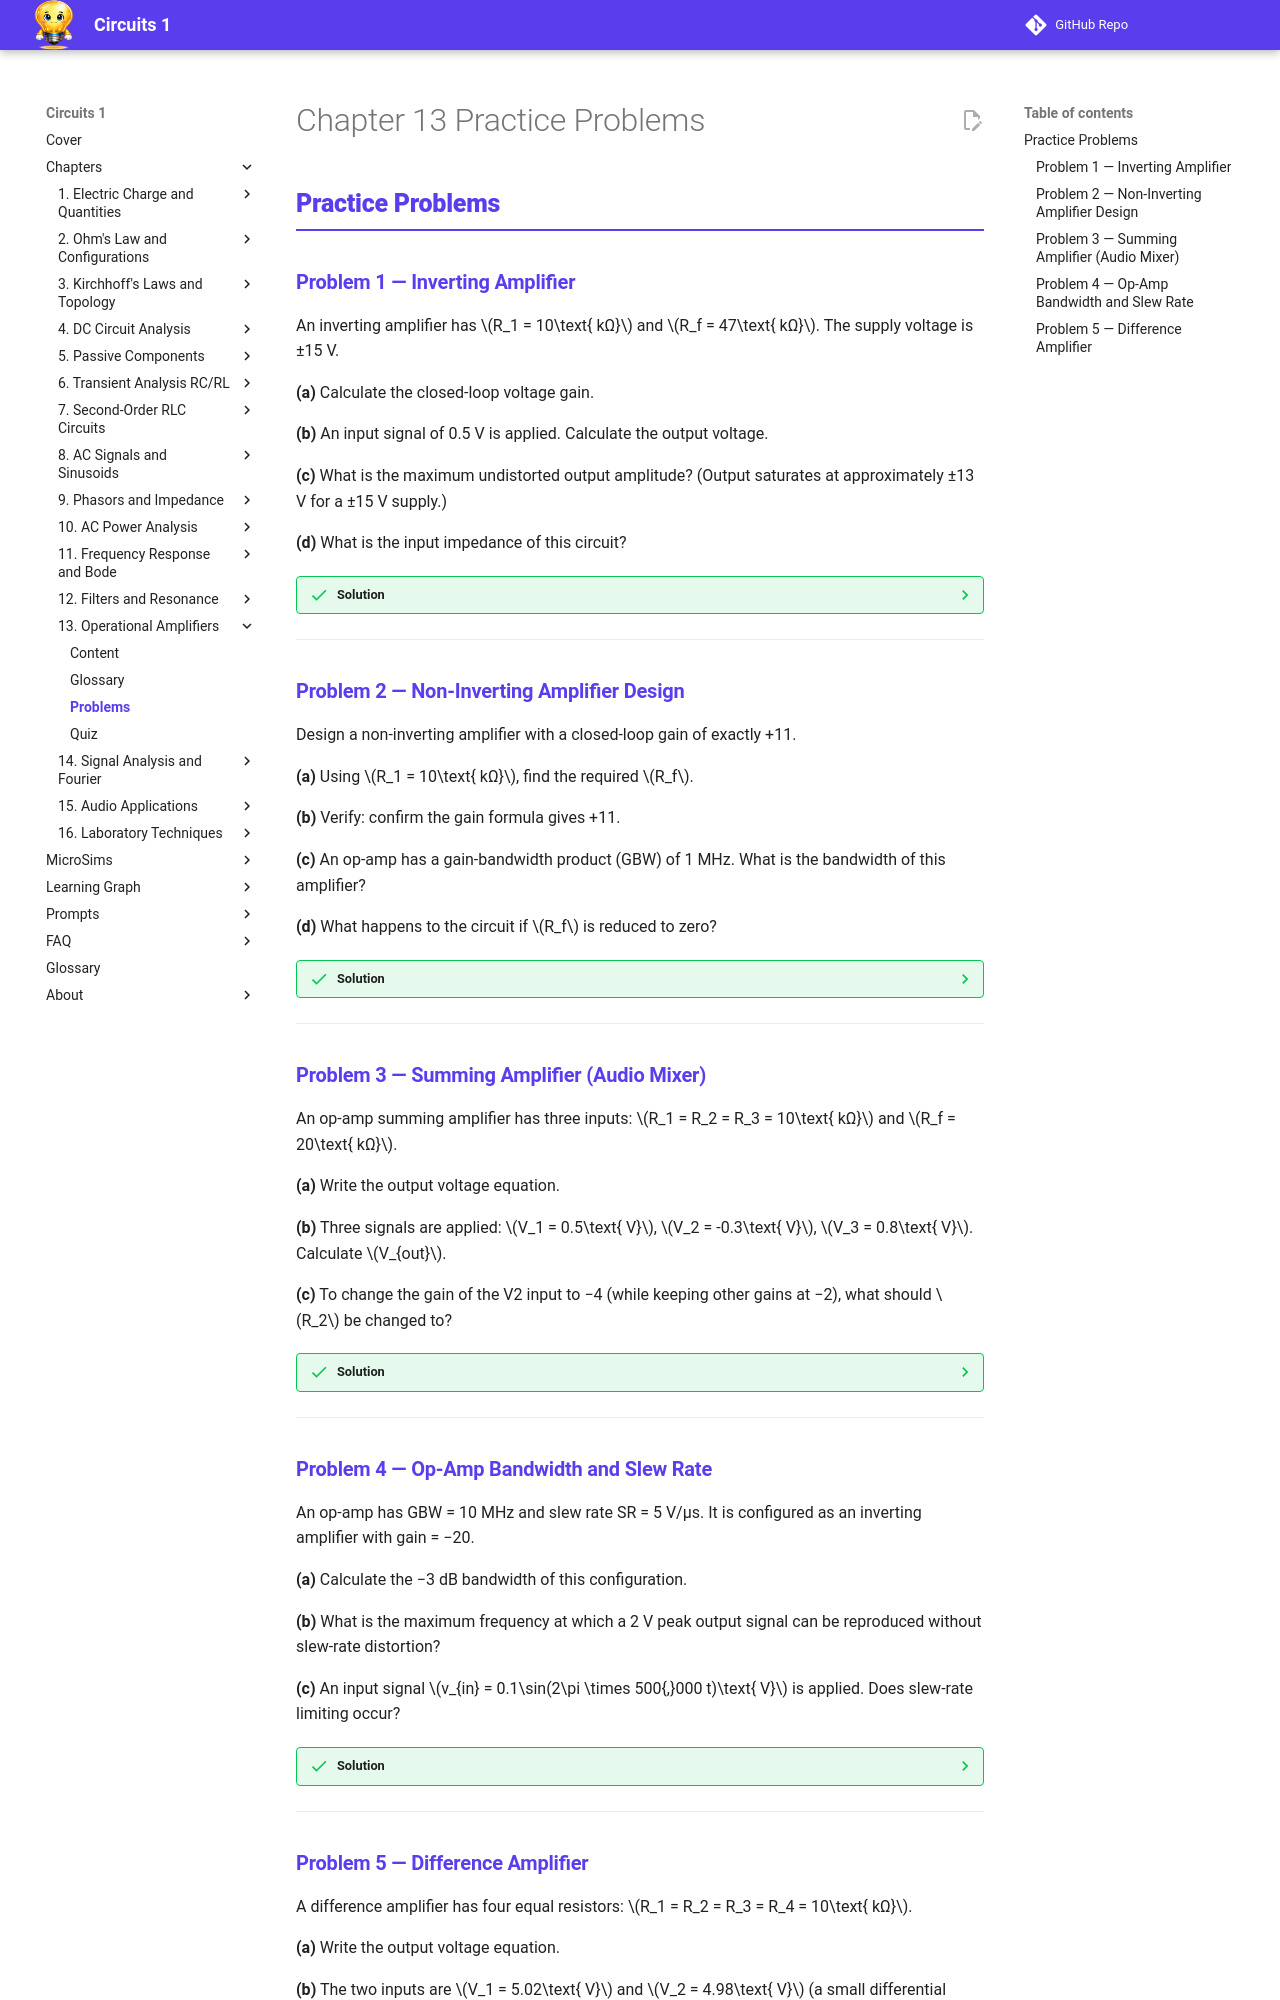

repository: dmccreary/circuits · page: chapters/13-operational-amplifiers/problems/index.html · generator: mkdocs

---
title: Chapter 13 Practice Problems — Operational Amplifiers
description: Practice problems with solutions for Chapter 13 covering op-amp configurations, golden rules, and practical limitations
---

<div class="unit1-styled" markdown>

# Chapter 13 Practice Problems

## Practice Problems

### Problem 1 — Inverting Amplifier

An inverting amplifier has \(R_1 = 10\text{ kΩ}\) and \(R_f = 47\text{ kΩ}\). The supply voltage is ±15 V.

**(a)** Calculate the closed-loop voltage gain.

**(b)** An input signal of 0.5 V is applied. Calculate the output voltage.

**(c)** What is the maximum undistorted output amplitude? (Output saturates at approximately ±13 V for a ±15 V supply.)

**(d)** What is the input impedance of this circuit?

??? success "Solution"
    **(a)** Closed-loop gain of inverting amplifier:

    \[A_{CL} = -\frac{R_f}{R_1} = -\frac{47}{10} = -4.7\]

    The gain is −4.7 (magnitude 4.7, with phase inversion).

    **(b)** Output voltage:

    \[V_{out} = A_{CL} \times V_{in} = -4.7 \times 0.5 = -2.35\text{ V}\]

    **(c)** With saturation at ±13 V, maximum input is \(|V_{in,max}| = 13/4.7 = 2.77\text{ V}\). For signals larger than 2.77 V, the output clips at ±13 V.

    **(d)** Input impedance of an inverting amplifier equals \(R_1\):

    \[Z_{in} = R_1 = 10\text{ kΩ}\]

---

### Problem 2 — Non-Inverting Amplifier Design

Design a non-inverting amplifier with a closed-loop gain of exactly +11.

**(a)** Using \(R_1 = 10\text{ kΩ}\), find the required \(R_f\).

**(b)** Verify: confirm the gain formula gives +11.

**(c)** An op-amp has a gain-bandwidth product (GBW) of 1 MHz. What is the bandwidth of this amplifier?

**(d)** What happens to the circuit if \(R_f\) is reduced to zero?

??? success "Solution"
    **(a)** Non-inverting gain formula: \(A_{CL} = 1 + R_f/R_1\). Solving for \(R_f\):

    \[11 = 1 + \frac{R_f}{10\text{ kΩ}} \Rightarrow R_f = 10 \times 10\text{ kΩ} = 100\text{ kΩ}\]

    **(b)** Verify: \(A_{CL} = 1 + 100/10 = 1 + 10 = 11\) ✓

    **(c)** Bandwidth from GBW product:

    \[\text{BW} = \frac{\text{GBW}}{A_{CL}} = \frac{1\text{ MHz}}{11} = 90.9\text{ kHz}\]

    **(d)** With \(R_f = 0\): \(A_{CL} = 1 + 0/R_1 = 1\). The circuit becomes a **voltage follower** (unity gain buffer) with maximum bandwidth = GBW = 1 MHz.

---

### Problem 3 — Summing Amplifier (Audio Mixer)

An op-amp summing amplifier has three inputs: \(R_1 = R_2 = R_3 = 10\text{ kΩ}\) and \(R_f = 20\text{ kΩ}\).

**(a)** Write the output voltage equation.

**(b)** Three signals are applied: \(V_1 = 0.5\text{ V}\), \(V_2 = -0.3\text{ V}\), \(V_3 = 0.8\text{ V}\). Calculate \(V_{out}\).

**(c)** To change the gain of the V2 input to −4 (while keeping other gains at −2), what should \(R_2\) be changed to?

??? success "Solution"
    **(a)** Summing amplifier output:

    \[V_{out} = -R_f\left(\frac{V_1}{R_1} + \frac{V_2}{R_2} + \frac{V_3}{R_3}\right) = -20\left(\frac{V_1}{10} + \frac{V_2}{10} + \frac{V_3}{10}\right) = -2(V_1 + V_2 + V_3)\]

    Each input has gain magnitude \(R_f/R_i = 20/10 = 2\).

    **(b)** With given values:

    \[V_{out} = -2(0.5 + (-0.3) + 0.8) = -2(1.0) = -2.0\text{ V}\]

    **(c)** For gain \(-R_f/R_2 = -4\): \(R_2 = R_f/4 = 20\text{ kΩ}/4 = 5\text{ kΩ}\).

---

### Problem 4 — Op-Amp Bandwidth and Slew Rate

An op-amp has GBW = 10 MHz and slew rate SR = 5 V/μs. It is configured as an inverting amplifier with gain = −20.

**(a)** Calculate the −3 dB bandwidth of this configuration.

**(b)** What is the maximum frequency at which a 2 V peak output signal can be reproduced without slew-rate distortion?

**(c)** An input signal \(v_{in} = 0.1\sin(2\pi \times 500{,}000 t)\text{ V}\) is applied. Does slew-rate limiting occur?

??? success "Solution"
    **(a)** Bandwidth:

    \[\text{BW} = \frac{\text{GBW}}{|A_{CL}|} = \frac{10\text{ MHz}}{20} = 500\text{ kHz}\]

    **(b)** The output must slew at rate \(dV/dt|_{max} = \omega V_m = 2\pi f \times V_m\). Maximum frequency before slew limiting:

    \[f_{max} = \frac{\text{SR}}{2\pi V_m} = \frac{5 \times 10^6}{2\pi \times 2} = \frac{5\times10^6}{12.57} = 397.9\text{ kHz}\]

    **(c)** The output signal would be \(v_{out} = -20 \times 0.1\sin(\cdots) = -2\sin(2\pi \times 500{,}000 t)\). Required slew rate: \(2\pi \times 500{,}000 \times 2 = 6.28\text{ MV/s} = 6.28\text{ V/μs}\). This **exceeds** the SR of 5 V/μs, so slew-rate distortion will occur. The output will be a triangular wave rather than a sinusoid.

---
